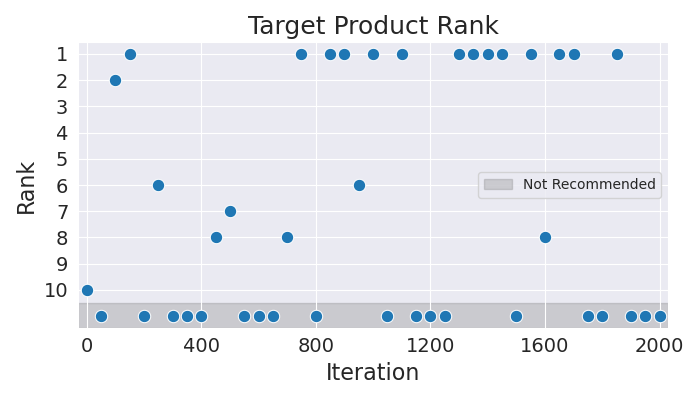

The data file committed next to this chart (first rows):
Iteration, Rank
0, 10
50, 11
100, 2
150, 1
200, 11
250, 6
300, 11
350, 11
400, 11
450, 8
500, 7
550, 11
600, 11
650, 11
700, 8
750, 1
800, 11
850, 1
900, 1
950, 6
1000, 1
1050, 11
1100, 1
1150, 11
1200, 11
1250, 11
1300, 1
1350, 1
1400, 1
1450, 1
1500, 11
1550, 1
1600, 8
1650, 1
1700, 1
1750, 11
1800, 11
1850, 1
1900, 11
1950, 11
2000, 11
